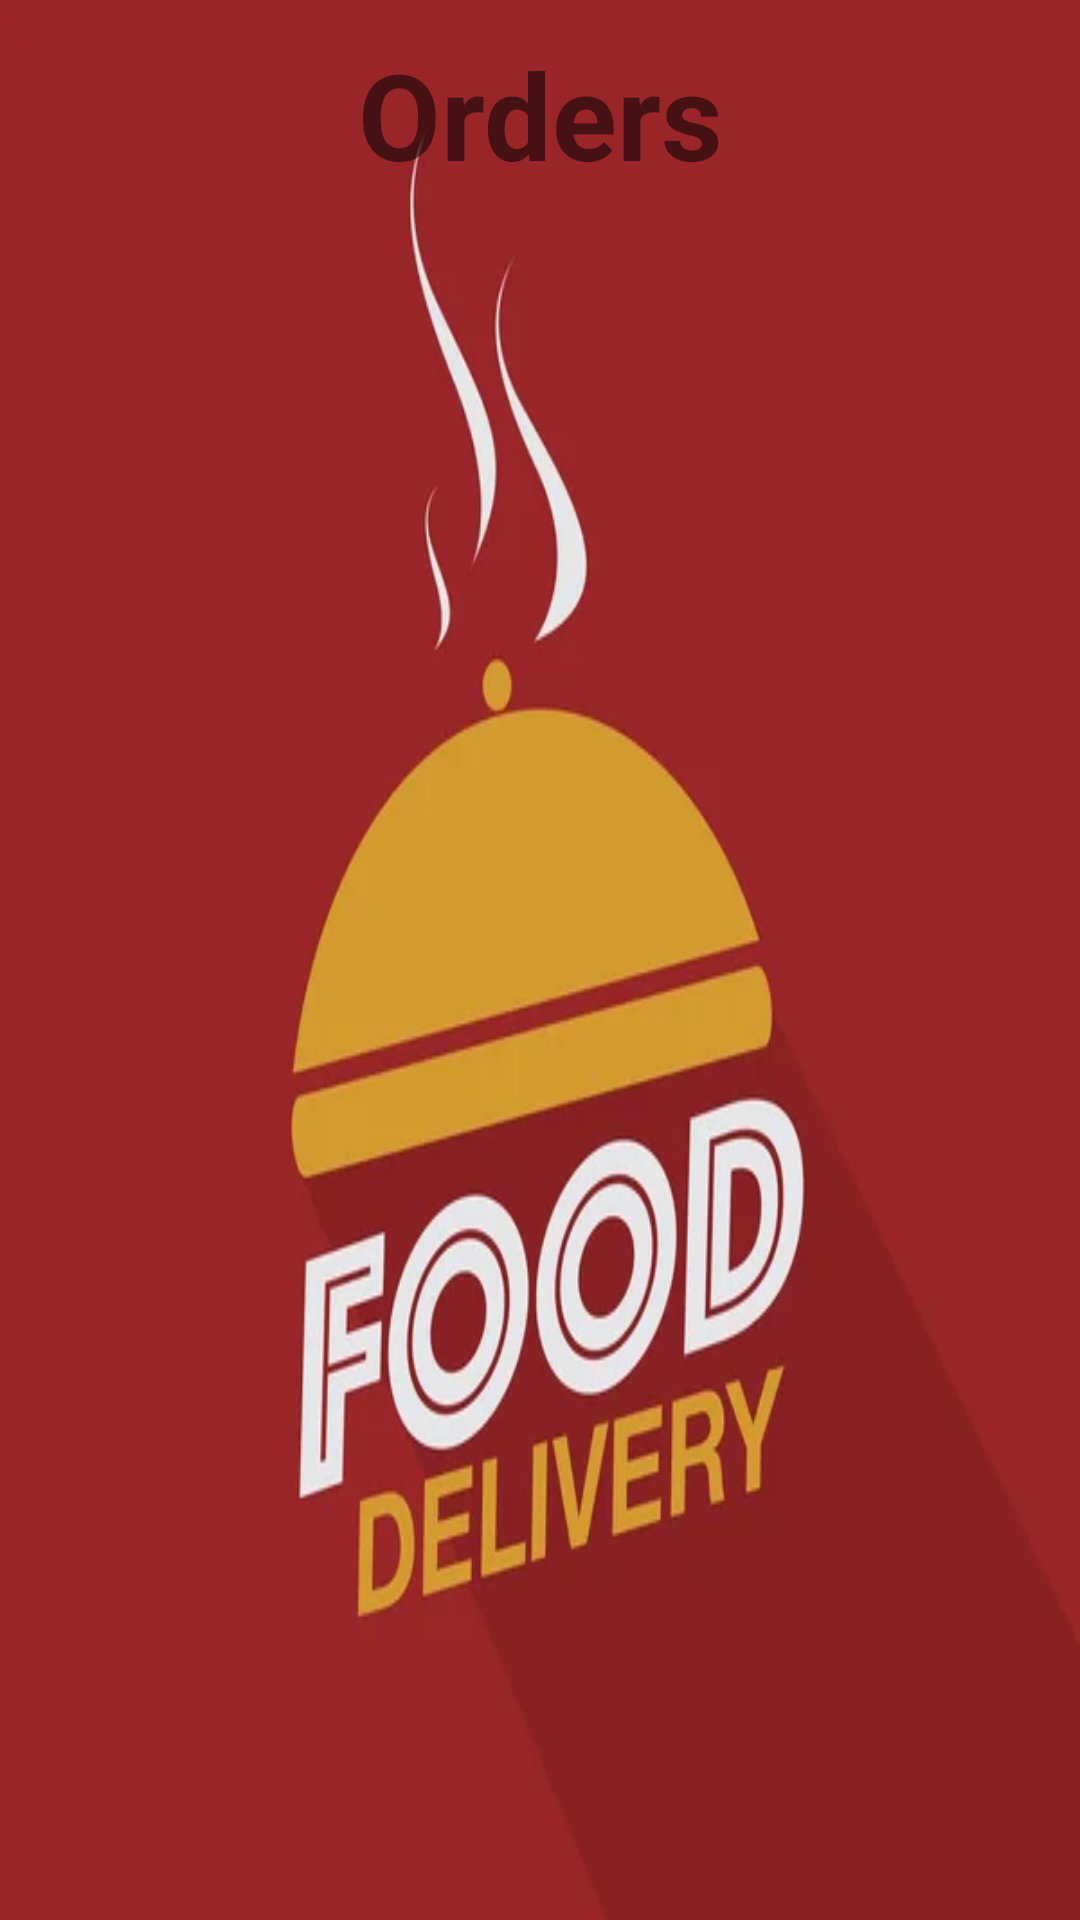

This screen was rendered from an Android layout file. Write that file and the resources it references.
<!-- AndroidManifest.xml: application theme Theme.YemekSepeti -->
<!-- res/layout/activity_customer_orders_history.xml -->
<?xml version="1.0" encoding="utf-8"?>
<androidx.constraintlayout.widget.ConstraintLayout xmlns:android="http://schemas.android.com/apk/res/android"
    xmlns:app="http://schemas.android.com/apk/res-auto"
    xmlns:tools="http://schemas.android.com/tools"
    android:layout_width="match_parent"
    android:background="@drawable/fooddelivery"
    android:layout_height="match_parent"
    tools:context=".Customer.CustomerOrdersHistoryActivity">

    <ImageView
        android:id="@+id/customer_home"
        android:layout_width="56dp"
        android:layout_height="57dp"
        android:layout_marginStart="50dp"
        android:layout_marginTop="671dp"
        android:layout_marginEnd="28dp"
        android:onClick="customerHome"
        app:layout_constraintBottom_toBottomOf="parent"
        app:layout_constraintEnd_toStartOf="@+id/customer_search"
        app:layout_constraintHorizontal_bias="0.571"
        app:layout_constraintStart_toStartOf="parent"
        app:layout_constraintTop_toTopOf="parent"
        app:srcCompat="@drawable/ic_baseline_home_24"
        tools:ignore="SpeakableTextPresentCheck" />

    <ImageView
        android:id="@+id/customer_basket"
        android:layout_width="60dp"
        android:layout_height="60dp"
        android:layout_marginTop="671dp"
        android:layout_marginEnd="28dp"
        android:onClick="customerBasket"
        app:layout_constraintBottom_toBottomOf="parent"
        app:layout_constraintEnd_toStartOf="@+id/customer_line"
        app:layout_constraintTop_toTopOf="parent"
        app:srcCompat="@drawable/ic_basket"
        tools:ignore="SpeakableTextPresentCheck" />

    <ImageView
        android:id="@+id/customer_search"
        android:layout_width="60dp"
        android:layout_height="60dp"
        android:layout_marginTop="671dp"
        android:layout_marginEnd="28dp"
        android:onClick="customerSearch"
        app:layout_constraintBottom_toBottomOf="parent"
        app:layout_constraintEnd_toStartOf="@+id/customer_basket"
        app:layout_constraintTop_toTopOf="parent"
        app:srcCompat="@drawable/ic_search"
        tools:ignore="SpeakableTextPresentCheck" />

    <ImageView
        android:id="@+id/customer_line"
        android:layout_width="60dp"
        android:layout_height="60dp"
        android:layout_marginTop="671dp"
        android:layout_marginEnd="50dp"
        android:onClick="customerLine"
        app:layout_constraintBottom_toBottomOf="parent"
        app:layout_constraintEnd_toEndOf="parent"
        app:layout_constraintTop_toTopOf="parent"
        app:srcCompat="@drawable/ic_line"
        tools:ignore="SpeakableTextPresentCheck" />

    <androidx.recyclerview.widget.RecyclerView
        android:id="@+id/recyclerView_orderPage"
        android:layout_width="408dp"
        android:layout_height="548dp"
        android:layout_marginTop="10dp"
        android:layout_marginBottom="57dp"
        app:layout_constraintBottom_toTopOf="@+id/customer_basket"
        app:layout_constraintEnd_toEndOf="parent"
        app:layout_constraintStart_toStartOf="parent"
        app:layout_constraintTop_toBottomOf="@+id/textView_order" />

    <TextView
        android:id="@+id/textView_order"
        android:layout_width="192dp"
        android:layout_height="63dp"
        android:layout_marginTop="16dp"
        android:layout_marginBottom="10dp"
        android:gravity="center"
        android:text="Orders"
        android:textSize="40sp"
        android:textStyle="bold"
        app:layout_constraintBottom_toTopOf="@+id/recyclerView_orderPage"
        app:layout_constraintEnd_toEndOf="parent"
        app:layout_constraintStart_toStartOf="parent"
        app:layout_constraintTop_toTopOf="parent" />

</androidx.constraintlayout.widget.ConstraintLayout>
<!-- resources referenced by this layout -->
<resources>
  <!-- drawable fooddelivery: jpg bitmap (drawable-v24, 14128 bytes) -->
  <!-- drawable ic_baseline_home_24 (drawable-v24) -->
  <vector android:height="60dp" android:tint="@color/black"
      android:viewportHeight="24" android:viewportWidth="24"
      android:width="60dp" xmlns:android="http://schemas.android.com/apk/res/android">
      <path android:fillColor="@android:color/white" android:pathData="M10,20v-6h4v6h5v-8h3L12,3 2,12h3v8z"/>
  </vector>
  <!-- drawable ic_basket (drawable-v24) -->
  <vector android:height="60dp" android:tint="@color/black"
      android:viewportHeight="24" android:viewportWidth="24"
      android:width="60dp" xmlns:android="http://schemas.android.com/apk/res/android">
      <path android:fillColor="@android:color/white" android:pathData="M17.21,9l-4.38,-6.56c-0.19,-0.28 -0.51,-0.42 -0.83,-0.42 -0.32,0 -0.64,0.14 -0.83,0.43L6.79,9L2,9c-0.55,0 -1,0.45 -1,1 0,0.09 0.01,0.18 0.04,0.27l2.54,9.27c0.23,0.84 1,1.46 1.92,1.46h13c0.92,0 1.69,-0.62 1.93,-1.46l2.54,-9.27L23,10c0,-0.55 -0.45,-1 -1,-1h-4.79zM9,9l3,-4.4L15,9L9,9zM12,17c-1.1,0 -2,-0.9 -2,-2s0.9,-2 2,-2 2,0.9 2,2 -0.9,2 -2,2z"/>
  </vector>
  <!-- drawable ic_line (drawable-v24) -->
  <vector android:height="60dp" android:tint="@color/black"
      android:viewportHeight="24" android:viewportWidth="24"
      android:width="60dp" xmlns:android="http://schemas.android.com/apk/res/android">
      <path android:fillColor="@android:color/white" android:pathData="M4,15h16v-2L4,13v2zM4,19h16v-2L4,17v2zM4,11h16L20,9L4,9v2zM4,5v2h16L20,5L4,5z"/>
  </vector>
  <!-- drawable ic_search (drawable-v24) -->
  <vector android:height="60dp" android:tint="@color/black"
      android:viewportHeight="24" android:viewportWidth="24"
      android:width="60dp" xmlns:android="http://schemas.android.com/apk/res/android">
      <path android:fillColor="@android:color/white" android:pathData="M15.5,14h-0.79l-0.28,-0.27C15.41,12.59 16,11.11 16,9.5 16,5.91 13.09,3 9.5,3S3,5.91 3,9.5 5.91,16 9.5,16c1.61,0 3.09,-0.59 4.23,-1.57l0.27,0.28v0.79l5,4.99L20.49,19l-4.99,-5zM9.5,14C7.01,14 5,11.99 5,9.5S7.01,5 9.5,5 14,7.01 14,9.5 11.99,14 9.5,14z"/>
  </vector>
  <style name="Theme.YemekSepeti" parent="Theme.AppCompat.Light.DarkActionBar">
          
          <item name="colorPrimary">@color/red</item>
          <item name="actionBarTheme">@color/red</item>
          <item name="colorPrimaryVariant">@color/red</item>
          <item name="colorOnPrimary">@color/white</item>
          
          <item name="colorSecondary">@color/teal_200</item>
          <item name="colorSecondaryVariant">@color/teal_700</item>
          <item name="colorOnSecondary">@color/red</item>
          
          <item name="android:statusBarColor" tools:targetApi="l">?attr/colorPrimaryVariant</item>
          
      </style>
  <color name="black">#FF000000</color>
  <color name="red">#BD0F23</color>
  <color name="white">#FFFFFFFF</color>
  <color name="teal_200">#FF03DAC5</color>
  <color name="teal_700">#FF018786</color>
</resources>
